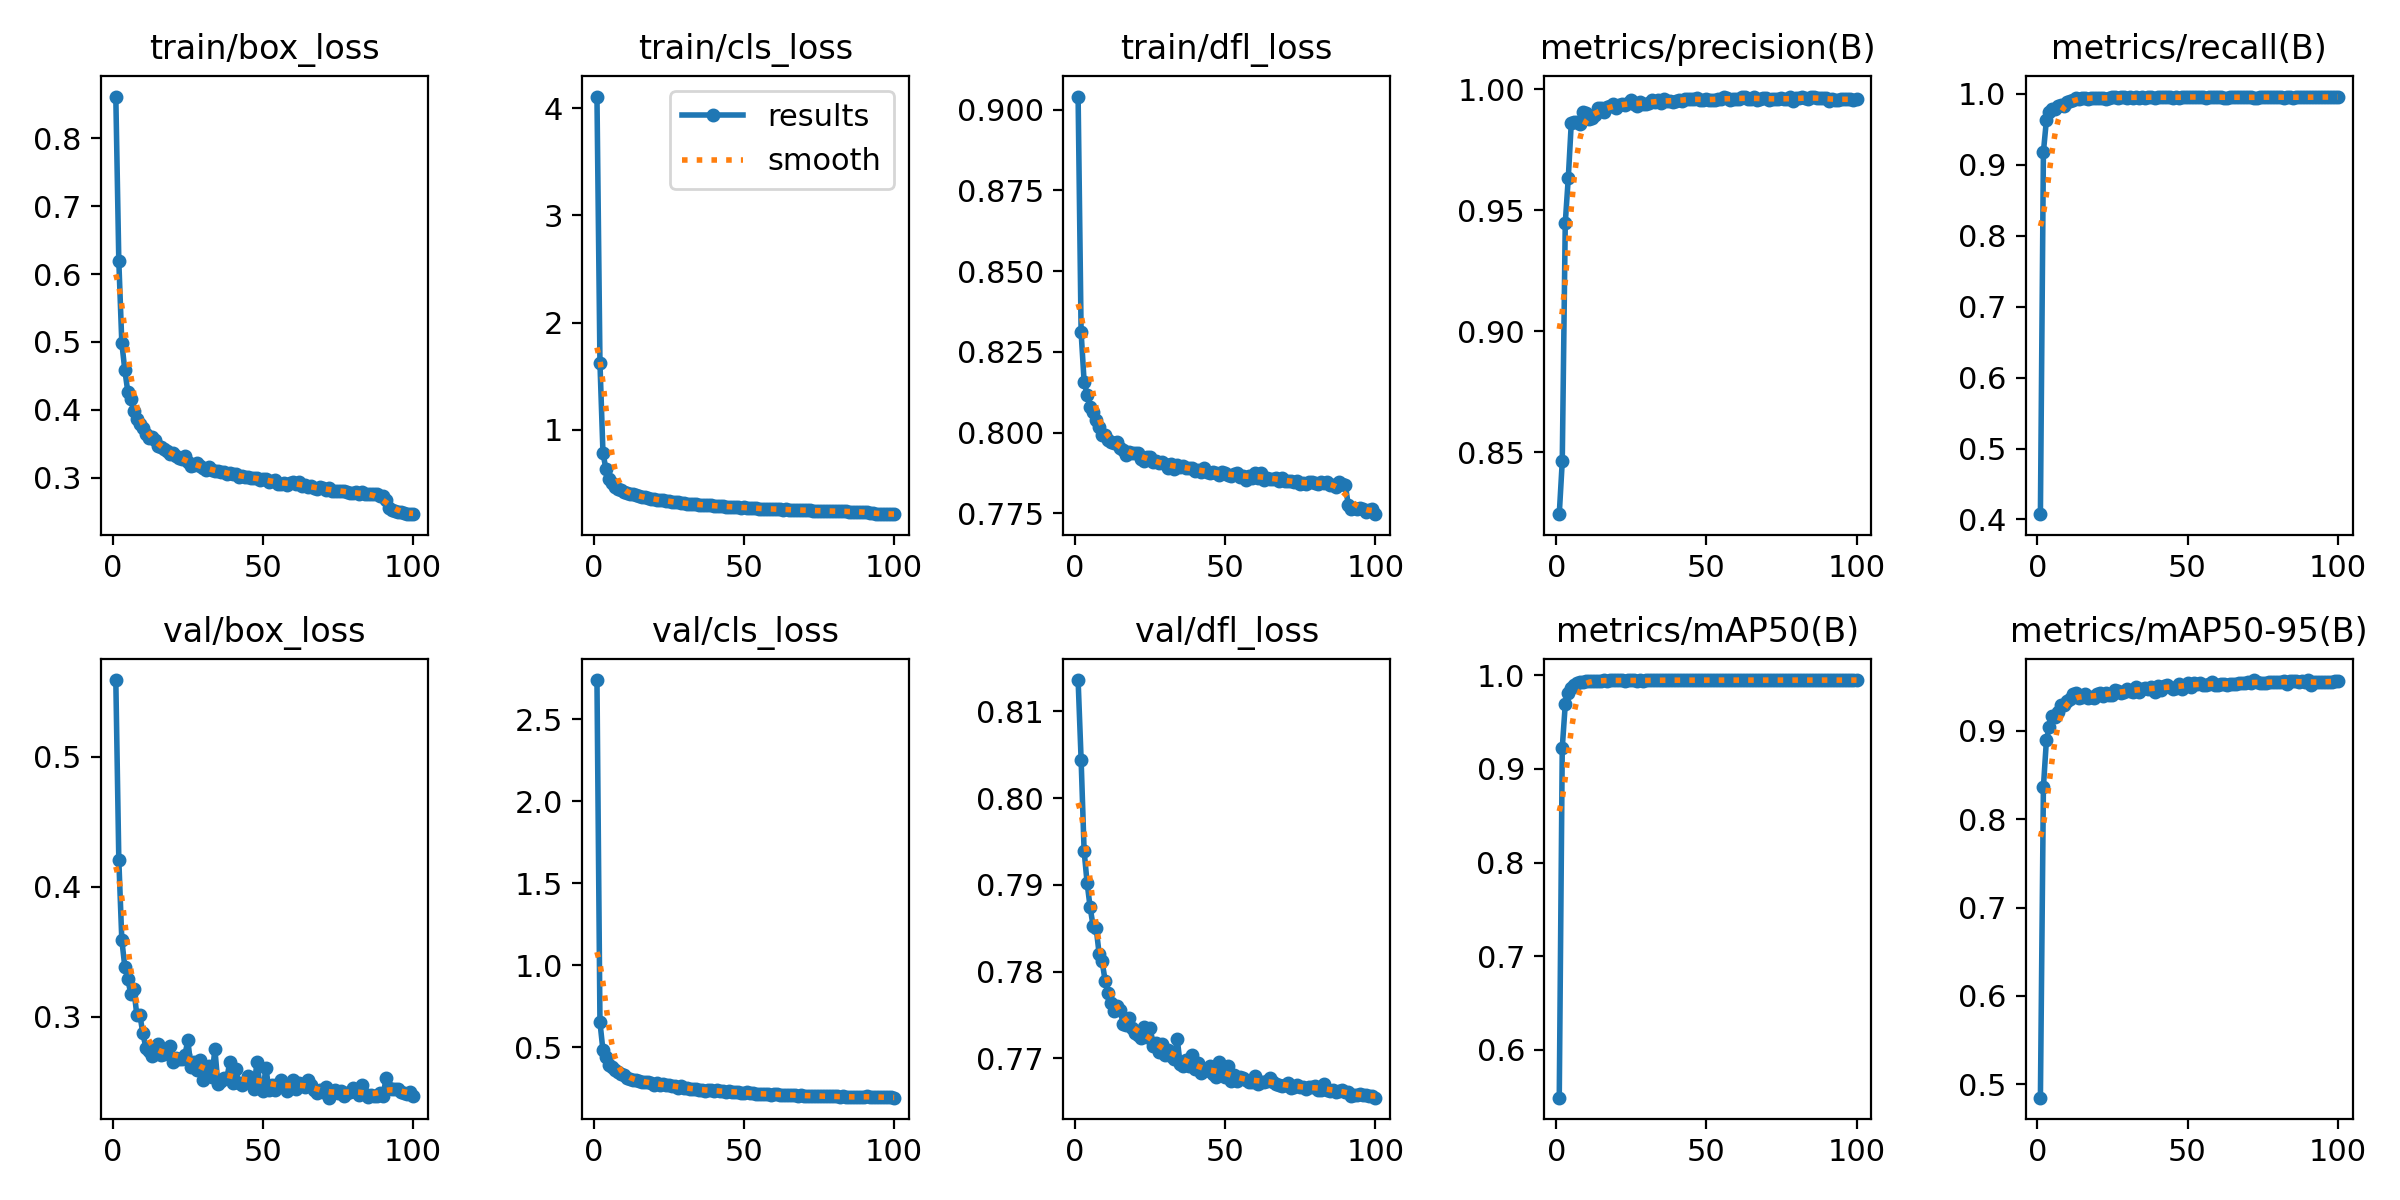

The file beside this chart, header and first rows:
epoch, time, train/box_loss, train/cls_loss, train/dfl_loss, metrics/precision(B), metrics/recall(B), metrics/mAP50(B), metrics/mAP50-95(B), val/box_loss, val/cls_loss, val/dfl_loss, lr/pg0, lr/pg1, lr/pg2
1, 66.41, 0.8612, 4.11, 0.9041, 0.8245, 0.4075, 0.5489, 0.4849, 0.5591, 2.738, 0.8136, 0.0001142, 0.0001142, 0.0001142
2, 127.2, 0.6193, 1.622, 0.8311, 0.8462, 0.9179, 0.9224, 0.8364, 0.4209, 0.6538, 0.8044, 0.0002269, 0.0002269, 0.0002269
3, 188.8, 0.4988, 0.7832, 0.8158, 0.9447, 0.9628, 0.9689, 0.8893, 0.3592, 0.4822, 0.7939, 0.0003374, 0.0003374, 0.0003374
4, 249.9, 0.4586, 0.6294, 0.8118, 0.9632, 0.9742, 0.981, 0.9047, 0.3384, 0.4404, 0.7902, 0.0003348, 0.0003348, 0.0003348
5, 313.6, 0.4267, 0.5405, 0.808, 0.9858, 0.978, 0.9868, 0.9171, 0.3288, 0.3939, 0.7874, 0.0003313, 0.0003313, 0.0003313
6, 375.7, 0.416, 0.4983, 0.8064, 0.9863, 0.9789, 0.9896, 0.9159, 0.3176, 0.3803, 0.7853, 0.0003279, 0.0003279, 0.0003279
7, 435.9, 0.3979, 0.4672, 0.8039, 0.9863, 0.9825, 0.9915, 0.9211, 0.3213, 0.3643, 0.7851, 0.0003245, 0.0003245, 0.0003245
8, 495.3, 0.3866, 0.4466, 0.8018, 0.9855, 0.9837, 0.9928, 0.9292, 0.3014, 0.3483, 0.7821, 0.0003211, 0.0003211, 0.0003211
9, 556.8, 0.3799, 0.4346, 0.7993, 0.9907, 0.9833, 0.9927, 0.9295, 0.3016, 0.3365, 0.7812, 0.0003177, 0.0003177, 0.0003177
10, 618.7, 0.3738, 0.42, 0.7992, 0.9899, 0.9882, 0.9935, 0.9337, 0.2874, 0.3331, 0.779, 0.0003143, 0.0003143, 0.0003143
11, 681, 0.3642, 0.4084, 0.7979, 0.9878, 0.9904, 0.9934, 0.9363, 0.2763, 0.3157, 0.7775, 0.0003108, 0.0003108, 0.0003108
12, 742.6, 0.3587, 0.3961, 0.7971, 0.988, 0.9914, 0.9936, 0.9412, 0.2738, 0.3087, 0.7764, 0.0003074, 0.0003074, 0.0003074
13, 806.5, 0.3605, 0.395, 0.7969, 0.9891, 0.9944, 0.9941, 0.9426, 0.2698, 0.3016, 0.7754, 0.000304, 0.000304, 0.000304
14, 872.4, 0.3552, 0.3865, 0.797, 0.9923, 0.9927, 0.9942, 0.9371, 0.2716, 0.3011, 0.776, 0.0003006, 0.0003006, 0.0003006
15, 933, 0.3462, 0.3775, 0.7954, 0.9922, 0.994, 0.9942, 0.9385, 0.2788, 0.2948, 0.7756, 0.0002972, 0.0002972, 0.0002972
16, 992.7, 0.3453, 0.3731, 0.7946, 0.9907, 0.994, 0.9945, 0.9416, 0.2705, 0.2898, 0.7739, 0.0002938, 0.0002938, 0.0002938
17, 1053, 0.3428, 0.3688, 0.7932, 0.9926, 0.9932, 0.9943, 0.9375, 0.2713, 0.2917, 0.7738, 0.0002904, 0.0002904, 0.0002904
18, 1114, 0.3397, 0.3602, 0.7942, 0.9931, 0.9944, 0.9945, 0.9377, 0.2747, 0.2901, 0.7746, 0.0002869, 0.0002869, 0.0002869
19, 1172, 0.3355, 0.3545, 0.7938, 0.9938, 0.9945, 0.9945, 0.9368, 0.2777, 0.2831, 0.7734, 0.0002835, 0.0002835, 0.0002835
20, 1232, 0.3361, 0.3493, 0.7936, 0.9921, 0.9942, 0.9945, 0.9412, 0.2654, 0.2732, 0.7729, 0.0002801, 0.0002801, 0.0002801
21, 1292, 0.3328, 0.3452, 0.7936, 0.9934, 0.9942, 0.9946, 0.9429, 0.2681, 0.2806, 0.7727, 0.0002767, 0.0002767, 0.0002767
22, 1351, 0.3288, 0.343, 0.792, 0.9939, 0.9943, 0.9945, 0.9389, 0.2674, 0.2717, 0.7723, 0.0002733, 0.0002733, 0.0002733
23, 1411, 0.3271, 0.3401, 0.7913, 0.9935, 0.9921, 0.9943, 0.9422, 0.2676, 0.2759, 0.7736, 0.0002699, 0.0002699, 0.0002699
24, 1472, 0.3316, 0.3379, 0.7924, 0.9942, 0.9942, 0.9944, 0.9406, 0.2705, 0.2689, 0.7724, 0.0002664, 0.0002664, 0.0002664
25, 1532, 0.3226, 0.3305, 0.7924, 0.9953, 0.9949, 0.9945, 0.9402, 0.2818, 0.2737, 0.7735, 0.000263, 0.000263, 0.000263
26, 1591, 0.3177, 0.3248, 0.7911, 0.9939, 0.9951, 0.9946, 0.9459, 0.2615, 0.2637, 0.7714, 0.0002596, 0.0002596, 0.0002596
27, 1650, 0.3188, 0.3226, 0.7911, 0.9931, 0.9945, 0.9941, 0.9448, 0.2654, 0.2631, 0.7718, 0.0002562, 0.0002562, 0.0002562
28, 1709, 0.3211, 0.3211, 0.7906, 0.9945, 0.9948, 0.9946, 0.9426, 0.2593, 0.2557, 0.7708, 0.0002528, 0.0002528, 0.0002528
29, 1768, 0.3179, 0.318, 0.7909, 0.9937, 0.9948, 0.9937, 0.9436, 0.2669, 0.263, 0.7716, 0.0002494, 0.0002494, 0.0002494
30, 1827, 0.3146, 0.3135, 0.7902, 0.9937, 0.9945, 0.9945, 0.9469, 0.251, 0.2527, 0.7703, 0.0002459, 0.0002459, 0.0002459
31, 1886, 0.312, 0.3097, 0.7891, 0.9943, 0.9957, 0.9945, 0.9448, 0.2586, 0.2501, 0.771, 0.0002425, 0.0002425, 0.0002425
32, 1945, 0.3157, 0.3075, 0.7902, 0.9956, 0.9944, 0.9947, 0.9439, 0.262, 0.249, 0.7702, 0.0002391, 0.0002391, 0.0002391
33, 2005, 0.3109, 0.3048, 0.7888, 0.9947, 0.9953, 0.9947, 0.9492, 0.2536, 0.249, 0.7699, 0.0002357, 0.0002357, 0.0002357
34, 2065, 0.3096, 0.3019, 0.79, 0.9956, 0.994, 0.9945, 0.9435, 0.2751, 0.2494, 0.7723, 0.0002323, 0.0002323, 0.0002323
35, 2124, 0.3105, 0.3007, 0.7894, 0.9941, 0.9958, 0.9947, 0.9475, 0.2485, 0.2401, 0.7693, 0.0002289, 0.0002289, 0.0002289
36, 2182, 0.3092, 0.2978, 0.7897, 0.9958, 0.9943, 0.9947, 0.9488, 0.2506, 0.2415, 0.7692, 0.0002255, 0.0002255, 0.0002255
37, 2241, 0.3085, 0.296, 0.7891, 0.9952, 0.9952, 0.9947, 0.9475, 0.2529, 0.2371, 0.7698, 0.000222, 0.000222, 0.000222
38, 2299, 0.3064, 0.2928, 0.789, 0.995, 0.9958, 0.9947, 0.9497, 0.2529, 0.2401, 0.7691, 0.0002186, 0.0002186, 0.0002186
39, 2359, 0.3065, 0.292, 0.7892, 0.9949, 0.9941, 0.9947, 0.9441, 0.2655, 0.2416, 0.7703, 0.0002152, 0.0002152, 0.0002152
40, 2418, 0.3052, 0.2894, 0.7881, 0.9951, 0.996, 0.9946, 0.9506, 0.2488, 0.2336, 0.7688, 0.0002118, 0.0002118, 0.0002118
41, 2492, 0.3059, 0.2883, 0.7884, 0.9956, 0.9947, 0.9948, 0.9463, 0.2596, 0.2387, 0.7695, 0.0002084, 0.0002084, 0.0002084
42, 2560, 0.3012, 0.2846, 0.7878, 0.995, 0.9957, 0.9947, 0.9502, 0.249, 0.2326, 0.7683, 0.000205, 0.000205, 0.000205
43, 2624, 0.303, 0.2845, 0.789, 0.9957, 0.9948, 0.9947, 0.9514, 0.2477, 0.2323, 0.7686, 0.0002015, 0.0002015, 0.0002015
44, 2687, 0.3011, 0.2815, 0.7879, 0.9957, 0.995, 0.9947, 0.9491, 0.2499, 0.2303, 0.7686, 0.0001981, 0.0001981, 0.0001981
45, 2750, 0.3007, 0.2807, 0.7875, 0.9961, 0.9942, 0.9947, 0.9478, 0.2548, 0.2317, 0.7691, 0.0001947, 0.0001947, 0.0001947
46, 2812, 0.3, 0.2785, 0.7878, 0.9959, 0.9949, 0.9947, 0.9486, 0.2502, 0.2289, 0.7682, 0.0001913, 0.0001913, 0.0001913
47, 2875, 0.3002, 0.2793, 0.7874, 0.9963, 0.9933, 0.9947, 0.9531, 0.2446, 0.229, 0.7678, 0.0001879, 0.0001879, 0.0001879
48, 2938, 0.3001, 0.2766, 0.7869, 0.9956, 0.996, 0.9948, 0.947, 0.265, 0.2309, 0.7696, 0.0001845, 0.0001845, 0.0001845
49, 3002, 0.2968, 0.2729, 0.7878, 0.9954, 0.9956, 0.9949, 0.9521, 0.2475, 0.2248, 0.7683, 0.0001811, 0.0001811, 0.0001811
50, 3064, 0.2982, 0.2742, 0.7875, 0.9959, 0.9957, 0.9947, 0.9538, 0.2429, 0.2223, 0.7678, 0.0001776, 0.0001776, 0.0001776
51, 3126, 0.2979, 0.2722, 0.7869, 0.9953, 0.9955, 0.9947, 0.9491, 0.2608, 0.2266, 0.7691, 0.0001742, 0.0001742, 0.0001742
52, 3193, 0.294, 0.2672, 0.7866, 0.9953, 0.995, 0.9947, 0.9543, 0.2434, 0.22, 0.7674, 0.0001708, 0.0001708, 0.0001708
53, 3271, 0.296, 0.2673, 0.7873, 0.9956, 0.9958, 0.9948, 0.9526, 0.2472, 0.2206, 0.768, 0.0001674, 0.0001674, 0.0001674
54, 3336, 0.2965, 0.2673, 0.7875, 0.9958, 0.9953, 0.9948, 0.9536, 0.2434, 0.2194, 0.7673, 0.000164, 0.000164, 0.000164
55, 3401, 0.2904, 0.262, 0.7862, 0.9959, 0.9953, 0.9948, 0.9516, 0.2482, 0.2185, 0.7679, 0.0001606, 0.0001606, 0.0001606
56, 3466, 0.2916, 0.2627, 0.7867, 0.9968, 0.9943, 0.9948, 0.9512, 0.2512, 0.2185, 0.7678, 0.0001571, 0.0001571, 0.0001571
57, 3531, 0.2918, 0.2621, 0.7854, 0.9964, 0.9953, 0.9948, 0.9532, 0.2478, 0.216, 0.7675, 0.0001537, 0.0001537, 0.0001537
58, 3594, 0.29, 0.2616, 0.7867, 0.9956, 0.996, 0.9948, 0.9556, 0.2425, 0.2142, 0.7672, 0.0001503, 0.0001503, 0.0001503
59, 3657, 0.2923, 0.2594, 0.7859, 0.9958, 0.9954, 0.9948, 0.9521, 0.2452, 0.2131, 0.7673, 0.0001469, 0.0001469, 0.0001469
60, 3720, 0.294, 0.2598, 0.7875, 0.996, 0.9949, 0.9948, 0.9518, 0.2512, 0.2157, 0.768, 0.0001435, 0.0001435, 0.0001435
... 40 more rows
